Run: headless pygame with SDL's dummy video driver; simulated clock (each Clock.tick advances the game by its frame time, no real sleeping); random seed 0; keys injected as events and as key.get_pressed() state; no mouse input.
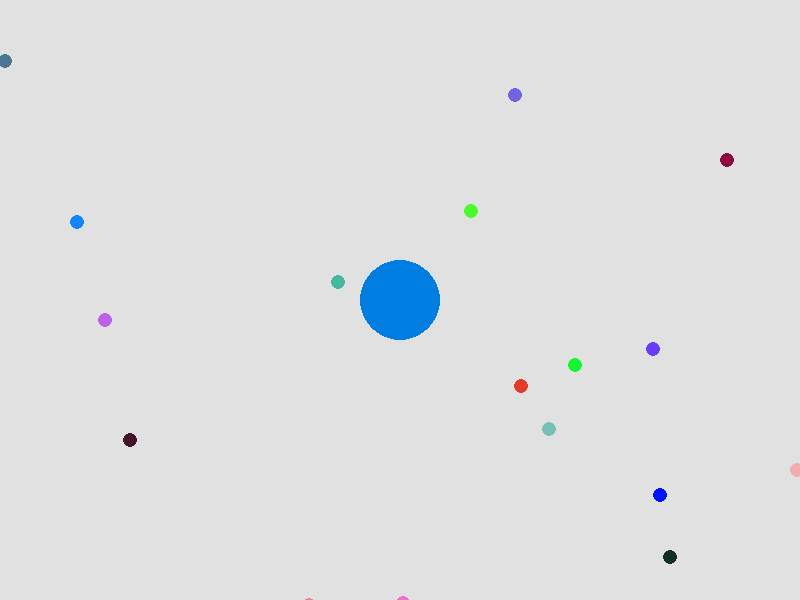
Frame 1 of 4 · flips 1–60 · no input
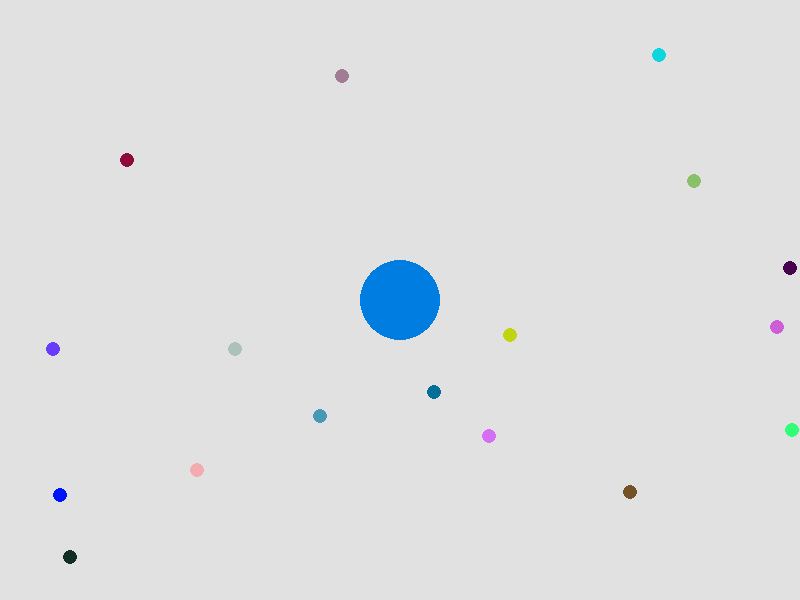
Frame 2 of 4 · flips 61–180 · tapped SPACE, RETURN · held RIGHT (→), D
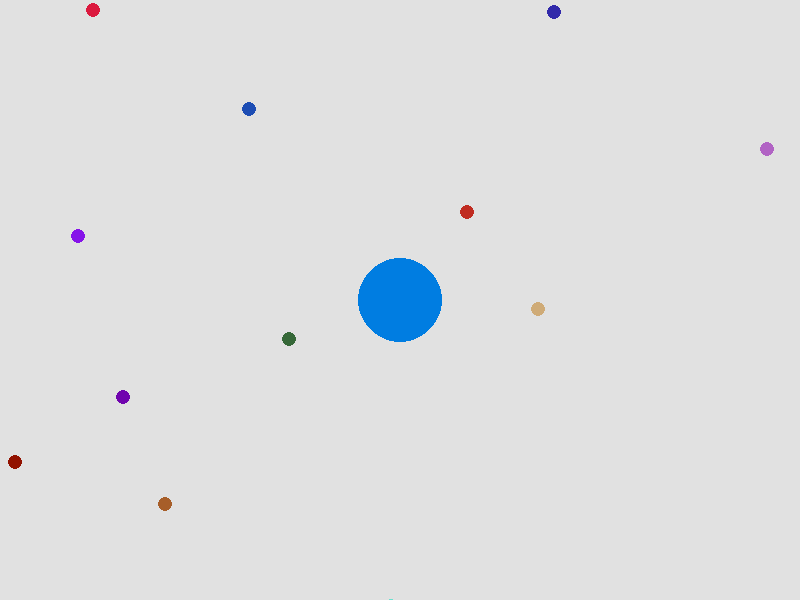
Frame 3 of 4 · flips 181–300 · held DOWN (↓), S
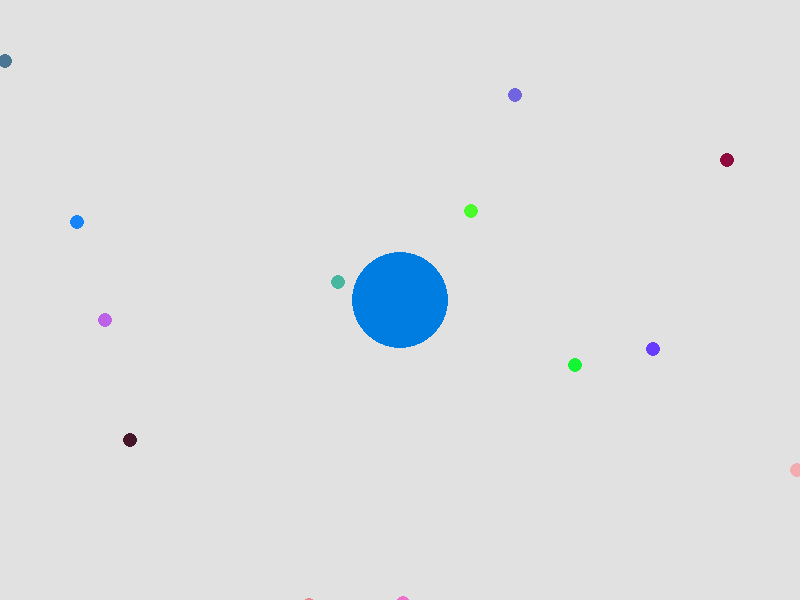
Frame 4 of 4 · flips 301–420 · held LEFT (←), A, UP (↑), W

The pygame program that drew these frames:

import pygame
import random
import math

# Initialize Pygame
pygame.init()

# Constants
SCREEN_WIDTH = 800
SCREEN_HEIGHT = 600
BACKGROUND_COLOR = (225, 225, 225)
PLAYER_INITIAL_RADIUS = 40
PLAYER_SPEED = 5
FOOD_COUNT = 350
MAP_LIMIT = 1500  # Limite en ambos ejes para las coordenadas
FOOD_RADIUS = 7
FPS = 60
DIVIDE_COOLDOWN = 500  # Tiempo de enfriamiento en milisegundos para dividirse

# Create the screen
screen = pygame.display.set_mode((SCREEN_WIDTH, SCREEN_HEIGHT))
pygame.display.set_caption('Arag.io')

# Player setup
player_circles = [{"pos": [SCREEN_WIDTH // 2, SCREEN_HEIGHT // 2], "radius": PLAYER_INITIAL_RADIUS, "vx": 0, "vy": 0, "last_divide_time": 0}]
player_speed = PLAYER_SPEED

# Food setup
food_items = [
    [
        random.randint(-MAP_LIMIT, MAP_LIMIT),
        random.randint(-MAP_LIMIT, MAP_LIMIT),
        (random.randint(0, 255), random.randint(0, 255), random.randint(0, 255))
    ]
    for _ in range(FOOD_COUNT)
]

# Clock to control the frame rate
clock = pygame.time.Clock()

# Main game loop
running = True
while running:
    screen.fill(BACKGROUND_COLOR)
    
    # Handle events
    for event in pygame.event.get():
        if event.type == pygame.QUIT:
            running = False
    
    # Handle movement
    keys = pygame.key.get_pressed()
    dx, dy = 0, 0
    if keys[pygame.K_w]:
        dy -= player_speed
    if keys[pygame.K_s]:
        dy += player_speed
    if keys[pygame.K_a]:
        dx -= player_speed
    if keys[pygame.K_d]:
        dx += player_speed
    
    for circle in player_circles:
        circle["pos"][0] += dx
        circle["pos"][1] += dy
        
        # Ensure the player doesn't move beyond the map limits
        circle["pos"][0] = min(max(circle["pos"][0], -MAP_LIMIT), MAP_LIMIT)
        circle["pos"][1] = min(max(circle["pos"][1], -MAP_LIMIT), MAP_LIMIT)
    
    # Divide the circle when spacebar is pressed and cooldown has passed
    if keys[pygame.K_SPACE]:
        current_time = pygame.time.get_ticks()
        if current_time - player_circles[0]["last_divide_time"] > DIVIDE_COOLDOWN:
            for circle in player_circles:
                if circle["radius"] > 20:  # Ensure the circle is large enough to divide
                    new_circle = {
                        "pos": circle["pos"][:],  # Copy the position
                        "radius": circle["radius"] // 2,
                        "vx": random.choice([1, -1]) * player_speed,
                        "vy": random.choice([1, -1]) * player_speed,
                        "last_divide_time": current_time
                    }
                    circle["radius"] //= 2
                    player_circles.append(new_circle)
                    circle["last_divide_time"] = current_time
    
    # Move the following circles
    for circle in player_circles:
        circle["pos"][0] += circle["vx"]
        circle["pos"][1] += circle["vy"]
        circle["vx"] *= 0.9  # Reduce speed over time
        circle["vy"] *= 0.9
        
        # Ensure the following circles don't move beyond the map limits
        circle["pos"][0] = min(max(circle["pos"][0], -MAP_LIMIT), MAP_LIMIT)
        circle["pos"][1] = min(max(circle["pos"][1], -MAP_LIMIT), MAP_LIMIT)
    
    # Draw food and handle collisions
    for food in food_items[:]:
        food_screen_pos = [int(food[0] - player_circles[0]["pos"][0] + SCREEN_WIDTH // 2), int(food[1] - player_circles[0]["pos"][1] + SCREEN_HEIGHT // 2)]
        pygame.draw.circle(screen, food[2], food_screen_pos, FOOD_RADIUS)
        
        # Check for collisions with player circles
        for circle in player_circles:
            distance = math.sqrt((circle["pos"][0] - food[0]) ** 2 + (circle["pos"][1] - food[1]) ** 2)
            if distance < circle["radius"] + FOOD_RADIUS:
                circle["radius"] += 1
                food_items.remove(food)
                break
    
    # Draw player circles
    for circle in player_circles:
        screen_pos = (int(circle["pos"][0] - player_circles[0]["pos"][0] + SCREEN_WIDTH // 2), int(circle["pos"][1] - player_circles[0]["pos"][1] + SCREEN_HEIGHT // 2))
        pygame.draw.circle(screen, (0, 125, 225), screen_pos, circle["radius"])
    
    # Update the screen
    pygame.display.flip()
    clock.tick(FPS)

pygame.quit()
